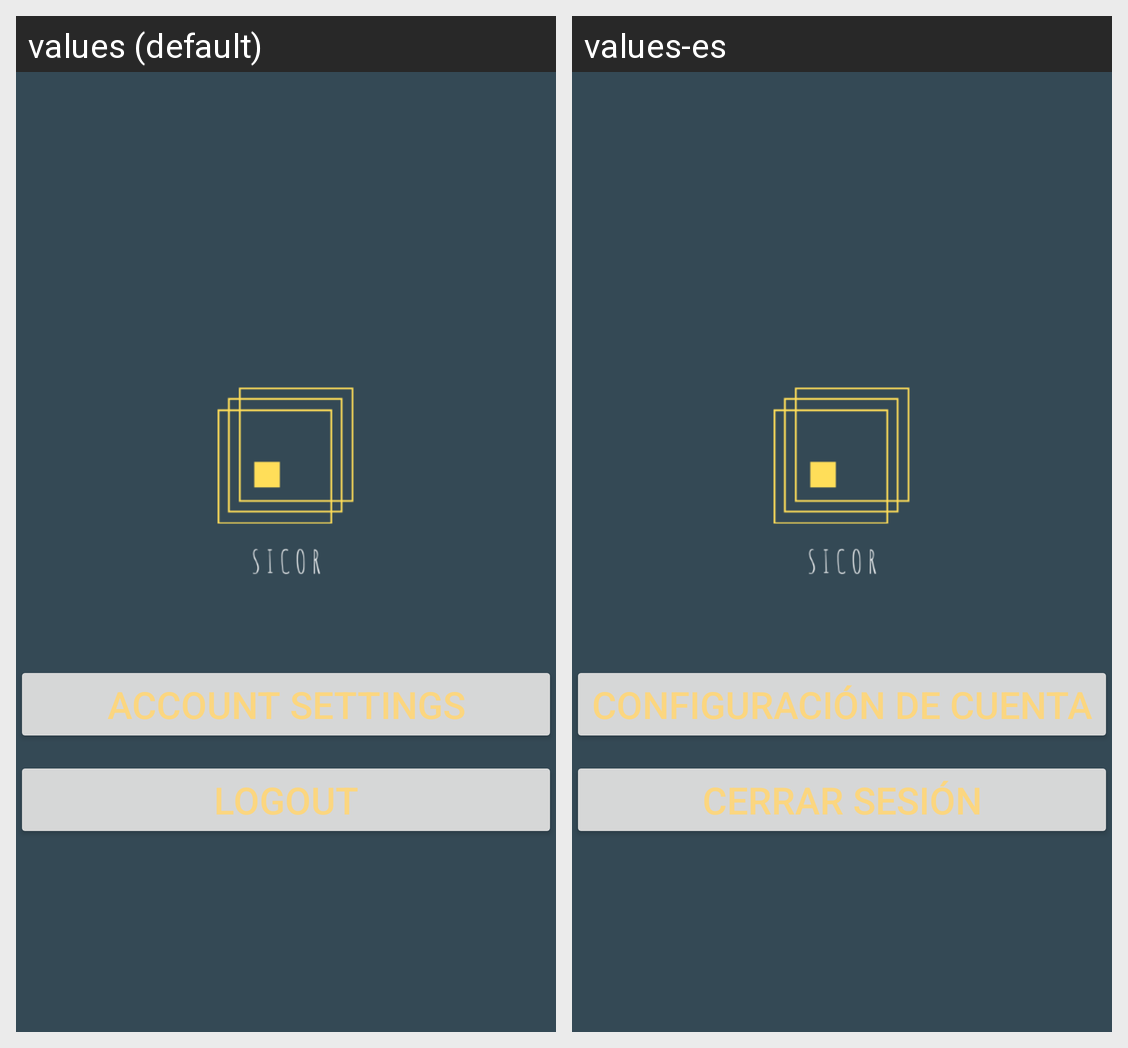

The same Android screen rendered under two of its app's locales, left to right. List the strings drawn on it with the default value and each locale's translation.
Android screen res/layout/fragment_account.xml rendered under 2 locales, left to right: values (default), values-es. Device: Nexus 5 (rendered at 1080×1920; each locale shown at half size, 540×960, under a caption strip naming it); theme AppTheme.
Strings drawn on this screen, with the default value and each locale's value (text and hints the layout hard-codes, and strings that could not be matched under every locale, appear in the picture but are not listed):

action_setting
  values: Account settings
  values-es: Configuración de cuenta

action_logout
  values: Logout
  values-es: Cerrar sesión
